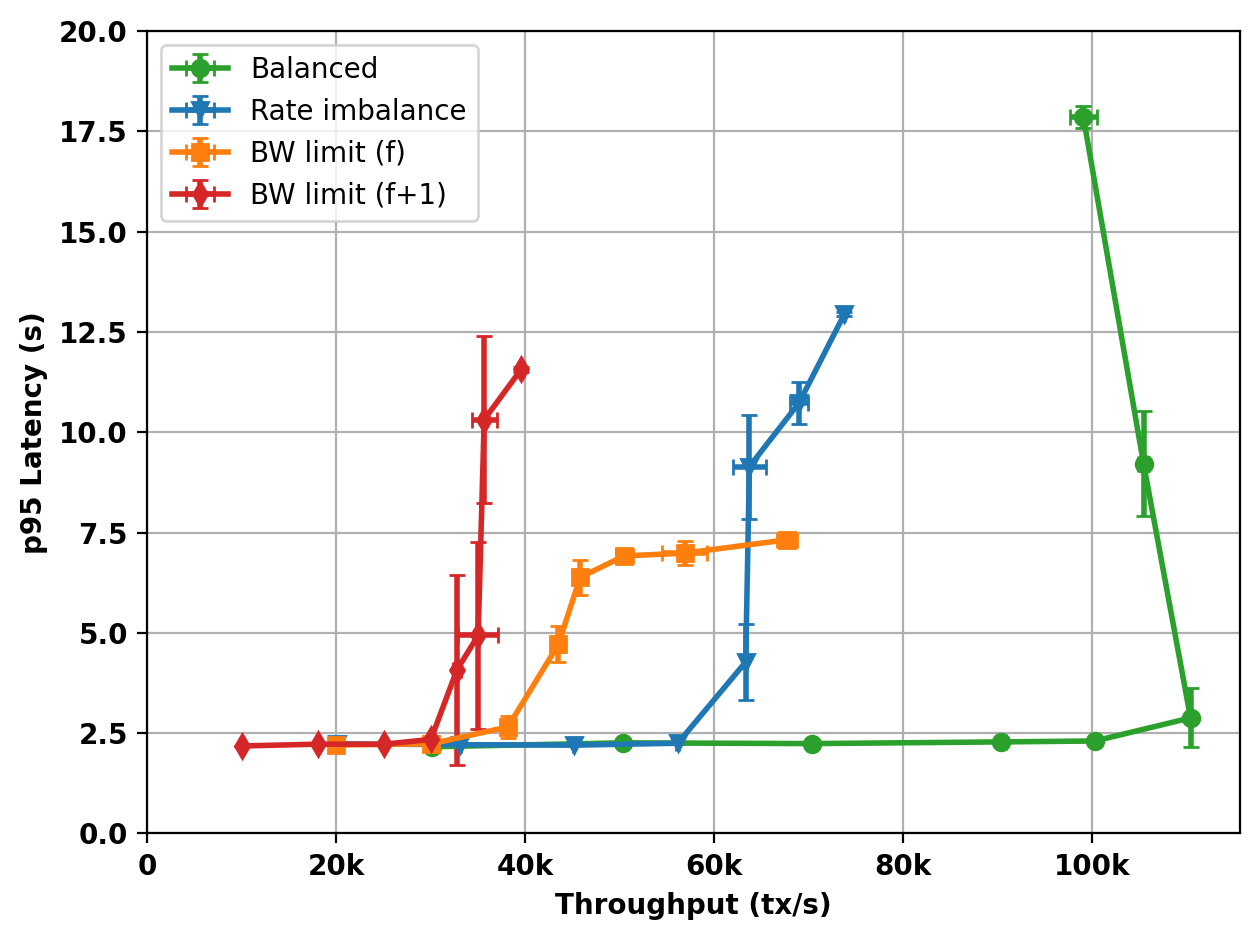

Data behind this chart, as committed beside it:
label, n, rate, run, latency_ms, tps
balanced, 4, 100000, 1, 2300, 100177
balanced, 4, 100000, 2, 2309, 100491
balanced, 4, 110000, 1, 3399, 110591
balanced, 4, 110000, 2, 2360, 110337
balanced, 4, 120000, 1, 10143, 105090
balanced, 4, 120000, 2, 8293, 105886
balanced, 4, 130000, 1, 17668, 98126
balanced, 4, 130000, 2, 18042, 100105
balanced, 4, 30000, 1, 2163, 30125
balanced, 4, 30000, 2, 2159, 30181
balanced, 4, 50000, 1, 2260, 50307
balanced, 4, 50000, 2, 2256, 50419
balanced, 4, 70000, 1, 2240, 70309
balanced, 4, 70000, 2, 2239, 70511
balanced, 4, 90000, 1, 2284, 90812
balanced, 4, 90000, 2, 2279, 90075
bw_f1, 4, 10000, 1, 2180, 10060
bw_f1, 4, 10000, 2, 2181, 10044
bw_f1, 4, 18000, 1, 2218, 18065
bw_f1, 4, 18000, 2, 2233, 18101
bw_f1, 4, 25000, 1, 2226, 25035
bw_f1, 4, 25000, 2, 2219, 25011
bw_f1, 4, 30000, 1, 2364, 30041
bw_f1, 4, 30000, 2, 2326, 30024
bw_f1, 4, 33000, 1, 5747, 32508
bw_f1, 4, 33000, 2, 2402, 33053
bw_f1, 4, 36000, 1, 3288, 36517
bw_f1, 4, 36000, 2, 6583, 33545
bw_f1, 4, 40000, 1, 8840, 34746
bw_f1, 4, 40000, 2, 11793, 36602
bw_f1, 4, 45000, 1, 11611, 39407
bw_f1, 4, 45000, 2, 11519, 39762
bw_f, 4, 20000, 1, 2214, 20017
bw_f, 4, 20000, 2, 2195, 20022
bw_f, 4, 30000, 1, 2235, 30020
bw_f, 4, 30000, 2, 2231, 30046
bw_f, 4, 38000, 1, 2454, 38194
bw_f, 4, 38000, 2, 2854, 38170
bw_f, 4, 45000, 1, 4396, 43491
bw_f, 4, 45000, 2, 5030, 43574
bw_f, 4, 50000, 1, 6068, 46219
bw_f, 4, 50000, 2, 6697, 45443
bw_f, 4, 56000, 1, 6789, 51137
bw_f, 4, 56000, 2, 7047, 49854
bw_f, 4, 65000, 1, 6780, 58612
bw_f, 4, 65000, 2, 7192, 55230
bw_f, 4, 78000, 1, 7258, 66994
bw_f, 4, 78000, 2, 7382, 68499
rate_imb, 4, 20000, 1, 2228, 20029
rate_imb, 4, 20000, 2, 2239, 20160
rate_imb, 4, 33000, 1, 2216, 33204
rate_imb, 4, 33000, 2, 2209, 32968
rate_imb, 4, 45000, 1, 2203, 45170
rate_imb, 4, 45000, 2, 2198, 45113
rate_imb, 4, 56000, 1, 2234, 56283
rate_imb, 4, 56000, 2, 2263, 56046
rate_imb, 4, 65000, 1, 3607, 63472
rate_imb, 4, 65000, 2, 4937, 63248
rate_imb, 4, 72000, 1, 10057, 62522
rate_imb, 4, 72000, 2, 8228, 64978
... 4 more rows
